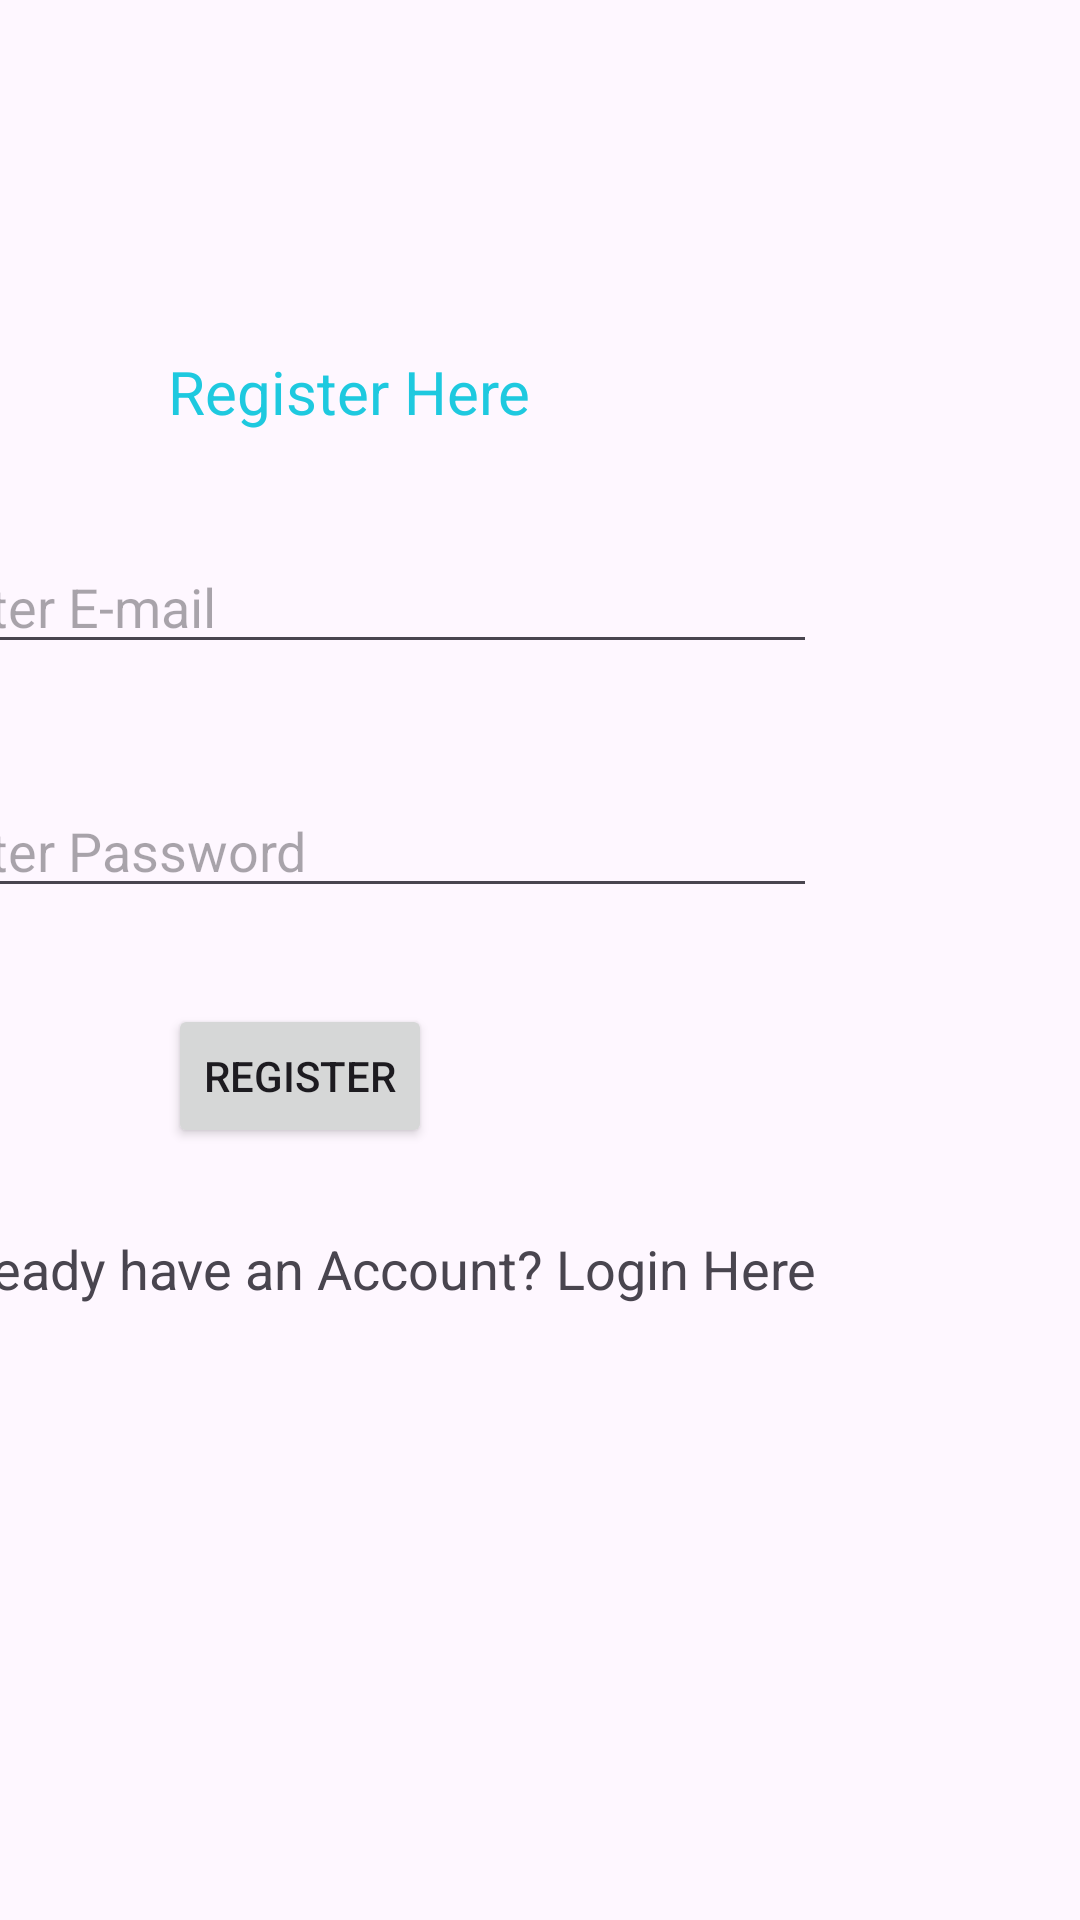

Write the Android layout XML for this screen, with the resource values it uses.
<!-- AndroidManifest.xml: application theme Theme.NyumbakumiApp -->
<!-- res/layout/activity_main.xml -->
<?xml version="1.0" encoding="utf-8"?>
<androidx.constraintlayout.widget.ConstraintLayout xmlns:android="http://schemas.android.com/apk/res/android"
    xmlns:app="http://schemas.android.com/apk/res-auto"
    xmlns:tools="http://schemas.android.com/tools"
    android:layout_width="match_parent"
    android:layout_height="match_parent"
    tools:context=".MainActivity">



    <TextView
        android:id="@+id/mTvTitle"
        android:layout_width="wrap_content"
        android:layout_height="wrap_content"
        android:layout_marginStart="84dp"
        android:layout_marginBottom="36dp"
        android:text="Register Here"
        android:textColor="#1EC9DF"
        android:textSize="20dp"
        app:layout_constraintBottom_toTopOf="@+id/editTextTextEmailAddress"
        app:layout_constraintStart_toStartOf="@+id/editTextTextEmailAddress" />

    <EditText
        android:id="@+id/editTextTextEmailAddress"
        android:layout_width="300dp"
        android:layout_height="wrap_content"
        android:layout_marginTop="180dp"
        android:ems="10"
        android:hint="Enter E-mail"
        android:inputType="textEmailAddress"
        android:textColor="@color/white"
        android:textSize="18sp"
        app:layout_constraintEnd_toEndOf="@+id/editTextTextPassword"
        app:layout_constraintHorizontal_bias="0.0"
        app:layout_constraintStart_toStartOf="@+id/editTextTextPassword"
        app:layout_constraintTop_toTopOf="parent" />

    <TextView
        android:id="@+id/mTvreg"
        android:layout_width="wrap_content"
        android:layout_height="wrap_content"
        android:layout_marginTop="28dp"
        android:layout_marginEnd="88dp"
        android:text="Already have an Account? Login Here"
        android:textSize="18sp"
        app:layout_constraintEnd_toEndOf="parent"
        app:layout_constraintTop_toBottomOf="@+id/buttonlogin" />

    <EditText
        android:id="@+id/editTextTextPassword"
        android:layout_width="300dp"
        android:layout_height="wrap_content"
        android:layout_marginTop="40dp"
        android:layout_marginEnd="88dp"
        android:ems="10"
        android:hint="Enter Password"
        android:inputType="textPassword"
        android:textColor="@color/white"
        android:textSize="18sp"
        app:layout_constraintEnd_toEndOf="parent"
        app:layout_constraintTop_toBottomOf="@+id/editTextTextEmailAddress" />

    <Button
        android:id="@+id/buttonlogin"
        android:layout_width="wrap_content"
        android:layout_height="wrap_content"
        android:layout_marginStart="84dp"
        android:layout_marginTop="32dp"
        android:text="Register"
        app:layout_constraintStart_toStartOf="@+id/editTextTextPassword"
        app:layout_constraintTop_toBottomOf="@+id/editTextTextPassword" />







</androidx.constraintlayout.widget.ConstraintLayout>
<!-- resources referenced by this layout -->
<resources>
  <style name="Theme.NyumbakumiApp" parent="Base.Theme.NyumbakumiApp" />
  <style name="Base.Theme.NyumbakumiApp" parent="Theme.Material3.DayNight.NoActionBar">
          
          
      </style>
  <!-- not gathered from this repository: default colours our renderer supplied (Android Studio template values) -->
  <color name="white">#FFFFFFFF</color>
</resources>
